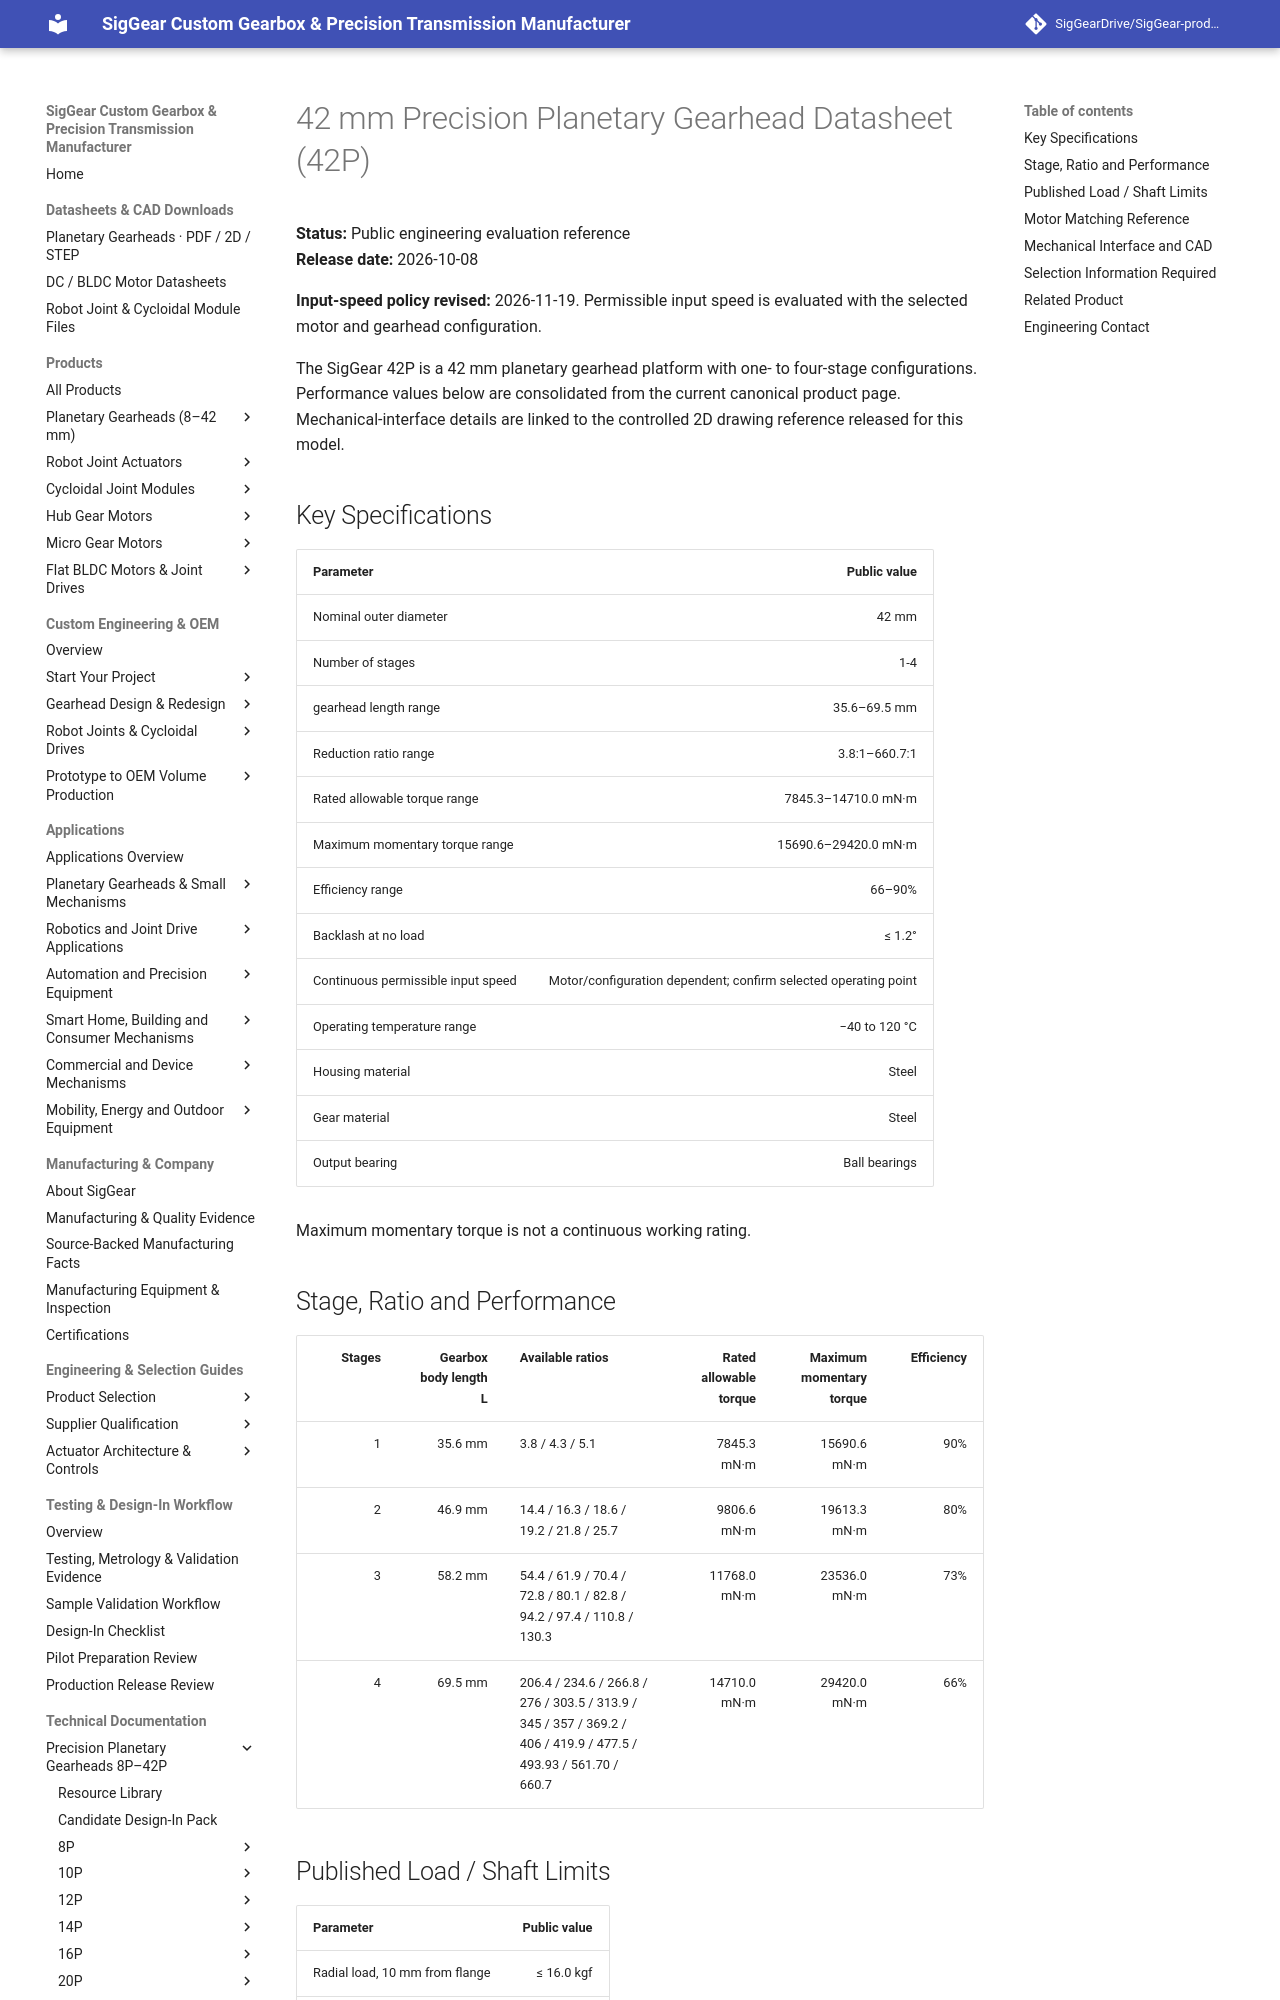

repository: SigGearDrive/SigGear-product-docs · page: engineering-resources/42p/datasheet/index.html · generator: mkdocs

---
title: 42 mm Precision Planetary Gearhead Datasheet (42P) | 1–4 Stages | SigGear
description: Public 42P 42 mm precision planetary gearhead datasheet with 1–4 stage ratios, gearbox lengths, torque, efficiency, backlash, motor-matching data and links to mechanical-interface and CAD resources.
---


# 42 mm Precision Planetary Gearhead Datasheet (42P)

**Status:** Public engineering evaluation reference  
**Release date:** 2026-10-08

**Input-speed policy revised:** 2026-11-19. Permissible input speed is evaluated with the selected motor and gearhead configuration.  

The SigGear 42P is a 42 mm planetary gearhead platform with one- to four-stage configurations. Performance values below are consolidated from the current canonical product page. Mechanical-interface details are linked to the controlled 2D drawing reference released for this model.

## Key Specifications

| Parameter | Public value |
| --- | ---: |
| Nominal outer diameter | 42 mm |
| Number of stages | 1-4 |
| gearhead length range | 35.6–69.5 mm |
| Reduction ratio range | 3.8:1–660.7:1 |
| Rated allowable torque range | 7845.3–14710.0 mN·m |
| Maximum momentary torque range | 15690.6–29420.0 mN·m |
| Efficiency range | 66–90% |
| Backlash at no load | ≤ 1.2° |
| Continuous permissible input speed | Motor/configuration dependent; confirm selected operating point |
| Operating temperature range | −40 to 120 °C |
| Housing material | Steel |
| Gear material | Steel |
| Output bearing | Ball bearings |

Maximum momentary torque is not a continuous working rating.

## Stage, Ratio and Performance

| Stages | Gearbox body length L | Available ratios | Rated allowable torque | Maximum momentary torque | Efficiency |
| ---: | ---: | --- | ---: | ---: | ---: |
| 1 | 35.6 mm | 3.8 / 4.3 / 5.1 | 7845.3 mN·m | 15690.6 mN·m | 90% |
| 2 | 46.9 mm | 14.4 / 16.3 / 18.6 / 19.2 / 21.8 / 25.7 | 9806.6 mN·m | 19613.3 mN·m | 80% |
| 3 | 58.2 mm | 54.4 / 61.9 / 70.4 / 72.8 / 80.1 / 82.8 / 94.2 / 97.4 / 110.8 / 130.3 | 11768.0 mN·m | 23536.0 mN·m | 73% |
| 4 | 69.5 mm | 206.4 / 234.6 / 266.8 / 276 / 303.5 / 313.9 / 345 / 357 / 369.2 / 406 / 419.9 / 477.5 / 493.93 / 561.70 / 660.7 | 14710.0 mN·m | 29420.0 mN·m | 66% |
